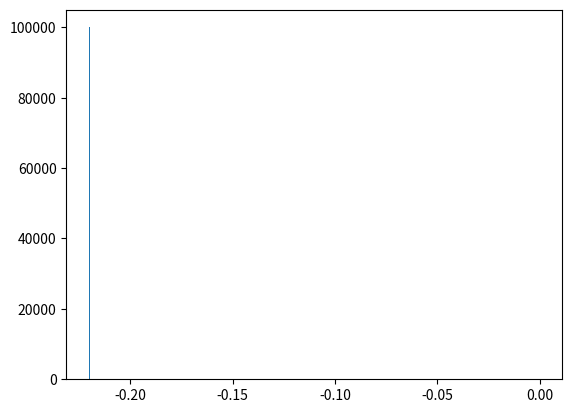

The matplotlib source for this figure: (Note: this script raises an exception after producing the figure.)
# -*- coding: utf-8 -*-
from __future__ import division
import numpy as np
import matplotlib.pyplot as plt
from time import time
import pandas as pd

# Author: Juan Esteban Aristizabal-Zuluaga
# date: 202004151200

def rho_free(x,xp,beta):
    """Uso: devuelve elemento de matriz dsnsidad para el caso de una partícula libre en un toro infinito."""
    return (2.*np.pi*beta)**(-0.5) * np.exp(-(x-xp)**2 / (2 * beta) )

def harmonic_potential(x):
    """Devuelve valor del potencial armónico para una posición x dada"""
    return 0.5*x**2

def anharmonic_potential(x):
    """Devuelve valor de potencial anarmónico para una posición x dada"""
    # return np.abs(x)*(1+np.cos(x)) #el resultado de este potencial es interesante
    return 0.5*x**2 - x**3 + x**4

def QHO_canonical_ensemble(x,beta):
    """
    Uso:    calcula probabilidad teórica cuántica de encontrar al oscilador armónico 
            (inmerso en un baño térmico a temperatura inversa beta) en la posición x.
    
    Recibe:
        x: float            -> posición
        beta: float         -> inverso de temperatura en unidades reducidas beta = 1/T.
    
    Devuelve:
        probabilidad teórica cuántica en posición x para temperatura inversa beta. 
    """
    return (np.tanh(beta/2.)/np.pi)**0.5 * np.exp(- x**2 * np.tanh(beta/2.))

beta = 4.
N = 10
dtau = beta/N
n_steps = int(1e5)
delta = 1.
path_x = [0.] * N
pathss_x = [path_x[:]]
potential = harmonic_potential
append_every = 1
t_0 = time()
for step in range(n_steps):
    k = np.random.randint(0,N)
    knext, kprev = (k+1) % N, (k-1) % N
    x_new = path_x[k] + np.random.uniform(-delta,delta)
    old_weight = (  rho_free(path_x[kprev],path_x[k],dtau) * 
                    np.exp(- dtau * potential(path_x[k]))  *
                    rho_free(path_x[k],path_x[knext],dtau)  )
    new_weight = (  rho_free(path_x[kprev],path_x[k],dtau) * 
                    np.exp(- dtau * potential(x_new))  *
                    rho_free(path_x[k],path_x[knext],dtau)  )
    if np.random.uniform() < new_weight/old_weight:
        path_x[k] = x_new
    if step%append_every == 0:
        pathss_x.append(path_x)
t_1 = time()
pathss_x = np.array(pathss_x)
print('%d iterations -> %.2E seconds'%(n_steps,t_1-t_0))

N_plot = 201
x_max = 3
x_plot = np.linspace(-x_max,x_max,N_plot)
plt.hist(pathss_x[:,0],bins=int(np.sqrt(n_steps/append_every)),normed=True)
plt.plot(x_plot,QHO_canonical_ensemble(x_plot,beta))
plt.show()